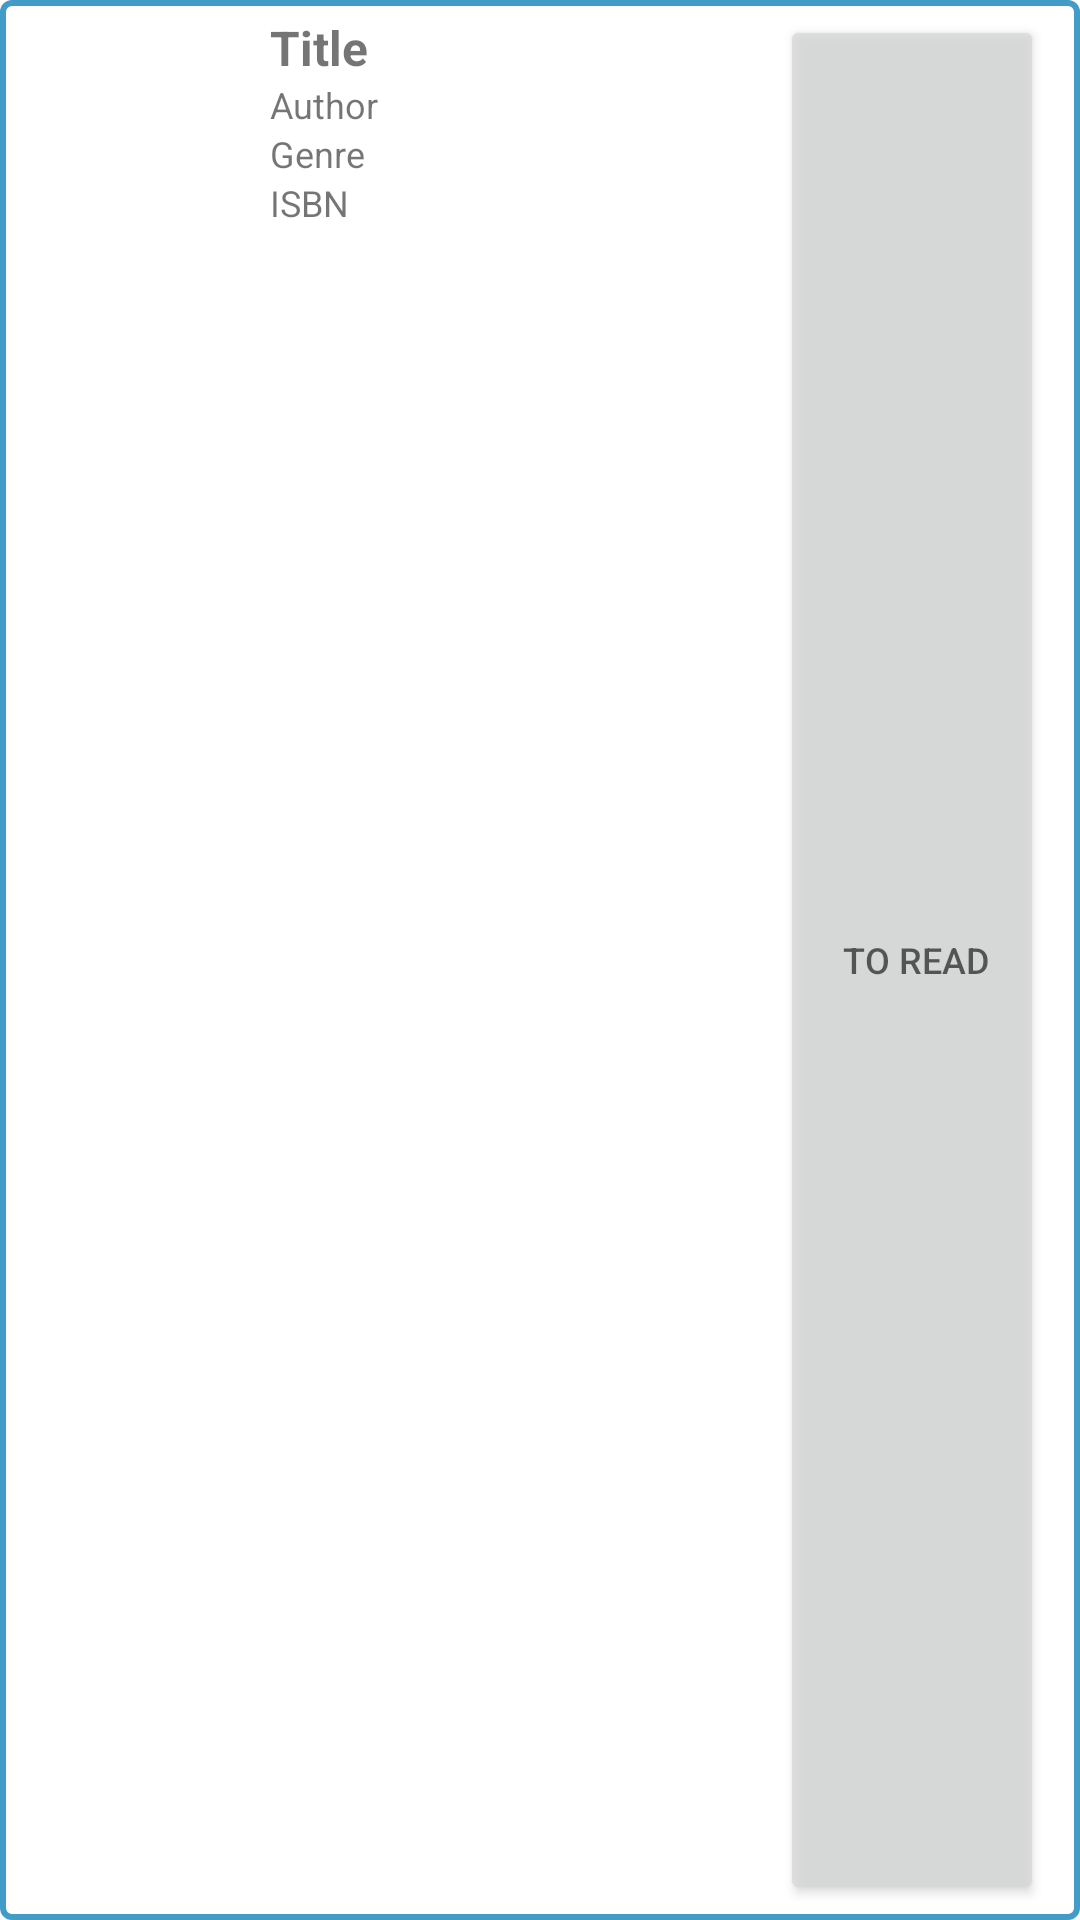

The Android layout XML behind this screen, and the referenced resources:
<!-- AndroidManifest.xml: application theme Theme.ReadMeAgain -->
<!-- res/layout/fragment_book_items.xml -->
<?xml version="1.0" encoding="utf-8"?>
<androidx.constraintlayout.widget.ConstraintLayout
    xmlns:android="http://schemas.android.com/apk/res/android"
    xmlns:app="http://schemas.android.com/apk/res-auto"
    android:layout_width="match_parent"
    android:layout_height="wrap_content"
    android:layout_margin="5dp"
    android:background="@drawable/book_item_background">


    <ImageView
        android:id="@+id/book_image"
        android:layout_width="69dp"
        android:layout_height="82dp"
        android:layout_marginStart="10dp"
        app:layout_constraintEnd_toEndOf="parent"
        app:layout_constraintHorizontal_bias="0.0"
        app:layout_constraintStart_toStartOf="parent"
        app:layout_constraintTop_toTopOf="parent"
        app:layout_constraintBottom_toBottomOf="parent"
        app:srcCompat="@drawable/book1" />

    <Button
        android:id="@+id/button_add_to_read"
        android:layout_width="wrap_content"
        android:layout_height="match_parent"
        android:layout_marginEnd="12dp"
        android:paddingStart="12dp"
        android:paddingEnd="9dp"
        android:text="To Read"
        android:textSize="12sp"
        android:drawableEnd="@drawable/ic_baseline_add_24"
        android:alpha="0.7"
        app:layout_constraintBottom_toBottomOf="parent"
        app:layout_constraintEnd_toEndOf="parent"
        app:layout_constraintTop_toTopOf="parent" />

    <TextView
        android:id="@+id/book_title"
        android:layout_width="match_parent"
        android:layout_height="wrap_content"
        android:layout_marginStart="90dp"
        android:layout_marginEnd="110dp"
        android:text="Title"
        android:textStyle="bold"
        android:textSize="16sp"
        app:layout_constraintEnd_toEndOf="parent"
        app:layout_constraintHorizontal_bias="0.0"
        app:layout_constraintStart_toStartOf="parent"
        app:layout_constraintTop_toTopOf="parent" />

        <TextView
            android:id="@+id/book_author"
            android:layout_width="match_parent"
            android:layout_height="wrap_content"
            android:text="Author"
            android:textSize="12sp"
            android:layout_marginStart="90dp"
            android:layout_marginEnd="110dp"
            app:layout_constraintStart_toEndOf="parent"
            app:layout_constraintTop_toBottomOf="@+id/book_title"
            app:layout_constraintVertical_bias="0.0" />

    <TextView
        android:id="@+id/book_genre"
        android:layout_width="match_parent"
        android:layout_height="wrap_content"
        android:text="Genre"
        android:textSize="12sp"
        android:layout_marginStart="90dp"
        android:layout_marginEnd="110dp"
        app:layout_constraintStart_toEndOf="parent"
        app:layout_constraintTop_toBottomOf="@+id/book_author"
        app:layout_constraintVertical_bias="0.0" />

    <TextView
        android:id="@+id/book_isbn"
        android:layout_width="match_parent"
        android:layout_height="wrap_content"
        android:text="ISBN"
        android:textSize="12sp"
        android:layout_marginStart="90dp"
        android:layout_marginEnd="110dp"
        app:layout_constraintStart_toEndOf="parent"
        app:layout_constraintTop_toBottomOf="@+id/book_genre"
        app:layout_constraintVertical_bias="0.0"/>

</androidx.constraintlayout.widget.ConstraintLayout>
<!-- resources referenced by this layout -->
<resources>
  <!-- drawable book_item_background (drawable-v24) -->
  <?xml version="1.0" encoding="UTF-8"?>
  <shape xmlns:android="http://schemas.android.com/apk/res/android">
      <corners android:radius="3dp" />
      <padding android:top="5dp" android:bottom="5dp" />
      <stroke android:color="#439CC8" android:width="2dp" />
  </shape>
  <style name="Theme.ReadMeAgain" parent="Theme.MaterialComponents.DayNight.DarkActionBar">
          
          <item name="colorPrimary">@color/purple_500</item>
          <item name="colorPrimaryVariant">@color/purple_700</item>
          <item name="colorOnPrimary">@color/white</item>
          
          <item name="colorSecondary">@color/teal_200</item>
          <item name="colorSecondaryVariant">@color/teal_700</item>
          <item name="colorOnSecondary">@color/black</item>
          
          <item name="android:statusBarColor" tools:targetApi="l">?attr/colorPrimaryVariant</item>
          
      </style>
  <!-- not gathered from this repository: default colours our renderer supplied (Android Studio template values) -->
  <color name="purple_500">#FF6200EE</color>
  <color name="purple_700">#FF3700B3</color>
  <color name="teal_200">#FF03DAC5</color>
  <color name="teal_700">#FF018786</color>
  <color name="black">#FF000000</color>
  <color name="white">#FFFFFFFF</color>
</resources>
